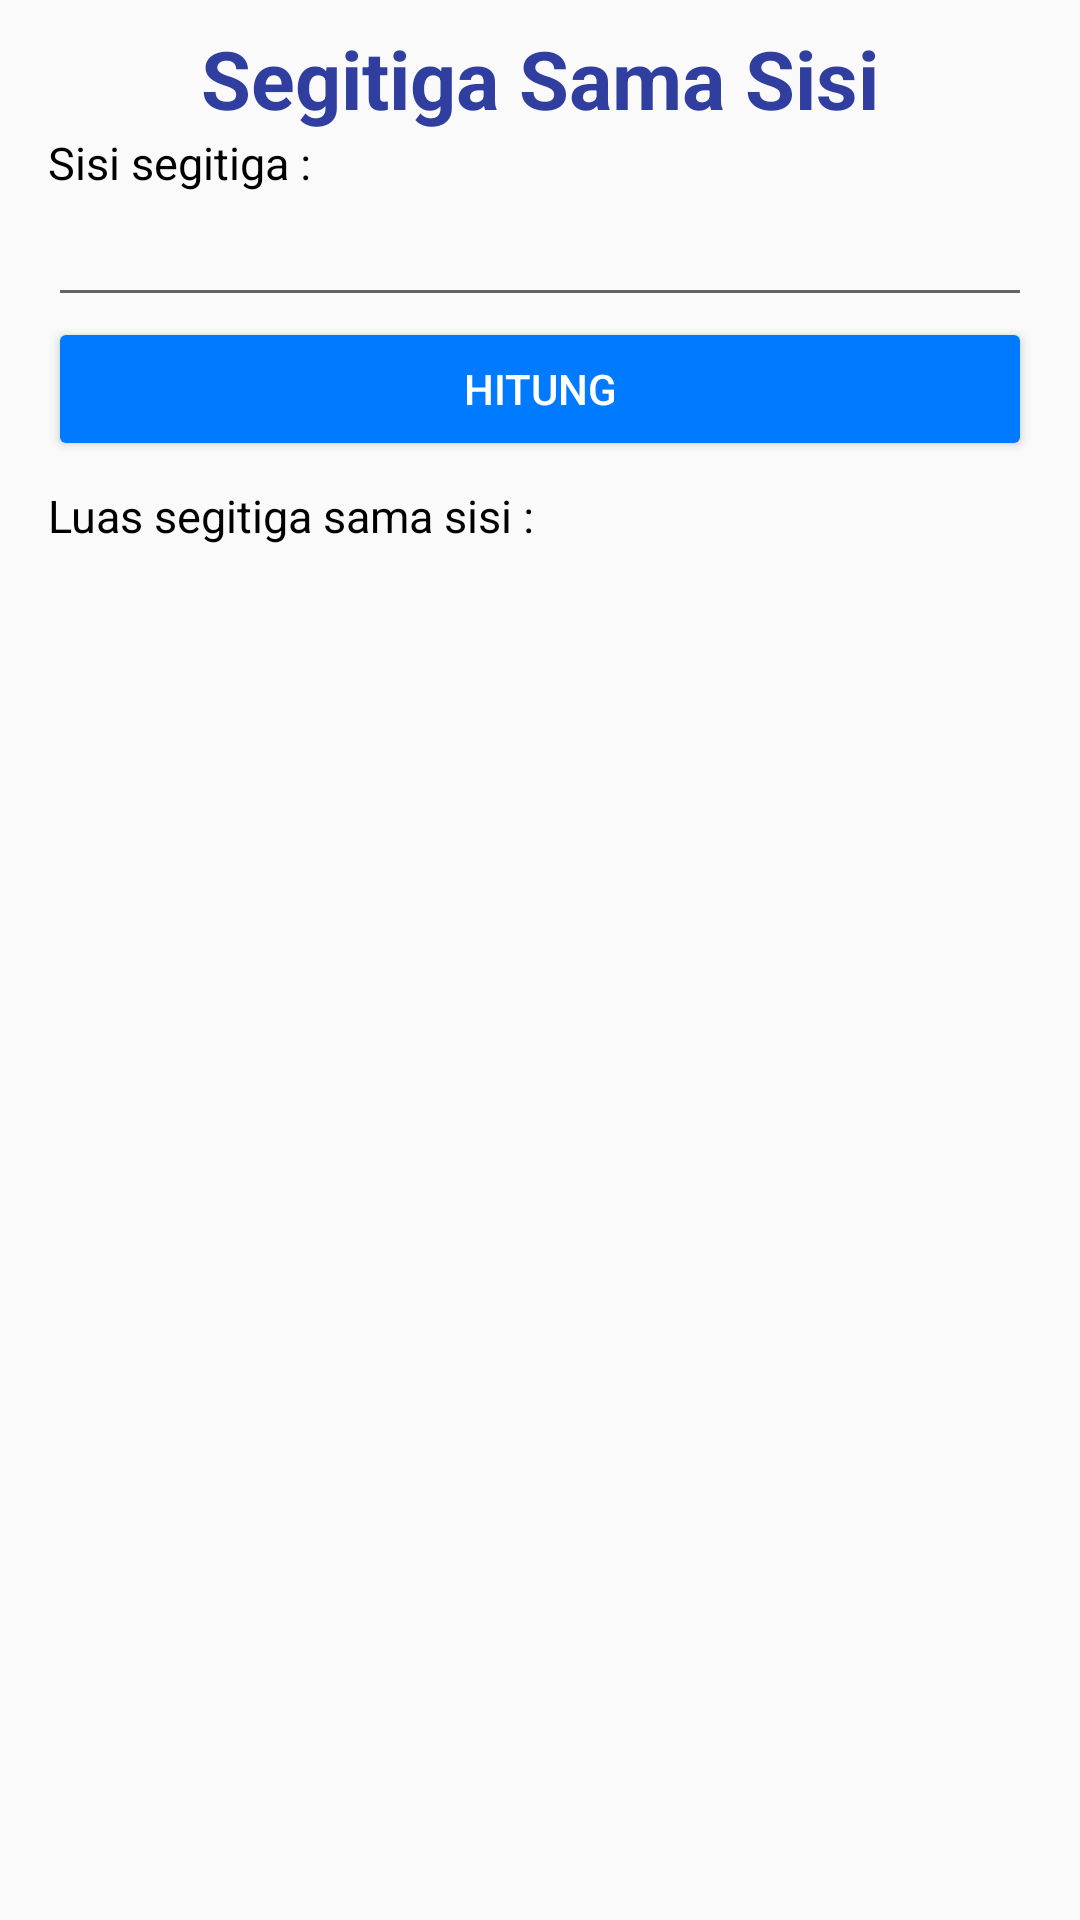

Write the Android layout XML for this screen, with the resource values it uses.
<!-- AndroidManifest.xml: application theme AppTheme -->
<!-- res/layout/activity_sama_sisi.xml -->
<?xml version="1.0" encoding="utf-8"?>
<ScrollView xmlns:android="http://schemas.android.com/apk/res/android"
    xmlns:app="http://schemas.android.com/apk/res-auto"
    xmlns:tools="http://schemas.android.com/tools"
    android:layout_width="match_parent"
    android:layout_height="match_parent"
    tools:context="com.example.yogadarma.mathconversion.ActivitySamaSisi">

    <LinearLayout
        android:layout_width="match_parent"
        android:layout_height="match_parent"
        android:orientation="vertical"
        android:paddingRight="16dp"
        android:paddingLeft="16dp">

        <TextView
            android:layout_width="match_parent"
            android:layout_height="wrap_content"
            android:text="Segitiga Sama Sisi"
            android:textColor="@color/colorPrimaryDark"
            android:gravity="center_horizontal"
            android:layout_marginTop="8dp"
            android:textSize="27sp"
            android:textStyle="bold"/>

        <ImageView
            android:layout_width="wrap_content"
            android:layout_height="wrap_content"
            android:layout_gravity="center"
            android:src="@drawable/samasisi" />

        <TextView
            android:layout_width="wrap_content"
            android:layout_height="wrap_content"
            android:text="Sisi segitiga :"
            android:textColor="@android:color/black"
            android:textSize="15sp"/>

        <EditText
            android:layout_width="match_parent"
            android:layout_height="wrap_content"
            android:id="@+id/etSisi"
            android:inputType="numberDecimal"/>

        <Button
            android:layout_width="match_parent"
            android:layout_height="wrap_content"
            android:textColor="@android:color/white"
            android:text="Hitung"
            android:id="@+id/btnHitung"/>

        <TextView
            android:layout_width="wrap_content"
            android:layout_height="wrap_content"
            android:layout_marginTop="8dp"
            android:text="Luas segitiga sama sisi :"
            android:textColor="@android:color/black"
            android:textSize="15sp"/>

        <TextView
            android:layout_width="match_parent"
            android:layout_height="wrap_content"
            android:textSize="30sp"
            android:layout_marginBottom="16dp"
            android:id="@+id/txtLuas"/>

    </LinearLayout>
</ScrollView>
<!-- resources referenced by this layout -->
<resources>
  <color name="colorPrimaryDark">#303F9F</color>
  <style name="AppTheme" parent="Theme.AppCompat.Light.DarkActionBar">
          
          <item name="colorPrimary">@color/colorPrimary</item>
          <item name="colorPrimaryDark">@color/colorPrimaryDark</item>
          <item name="colorAccent">@color/colorAccent</item>
          <item name="colorButtonNormal">#FF007BFF</item>
      </style>
  <color name="colorPrimary">#3F51B5</color>
  <color name="colorAccent">#FFFF4043</color>
</resources>
